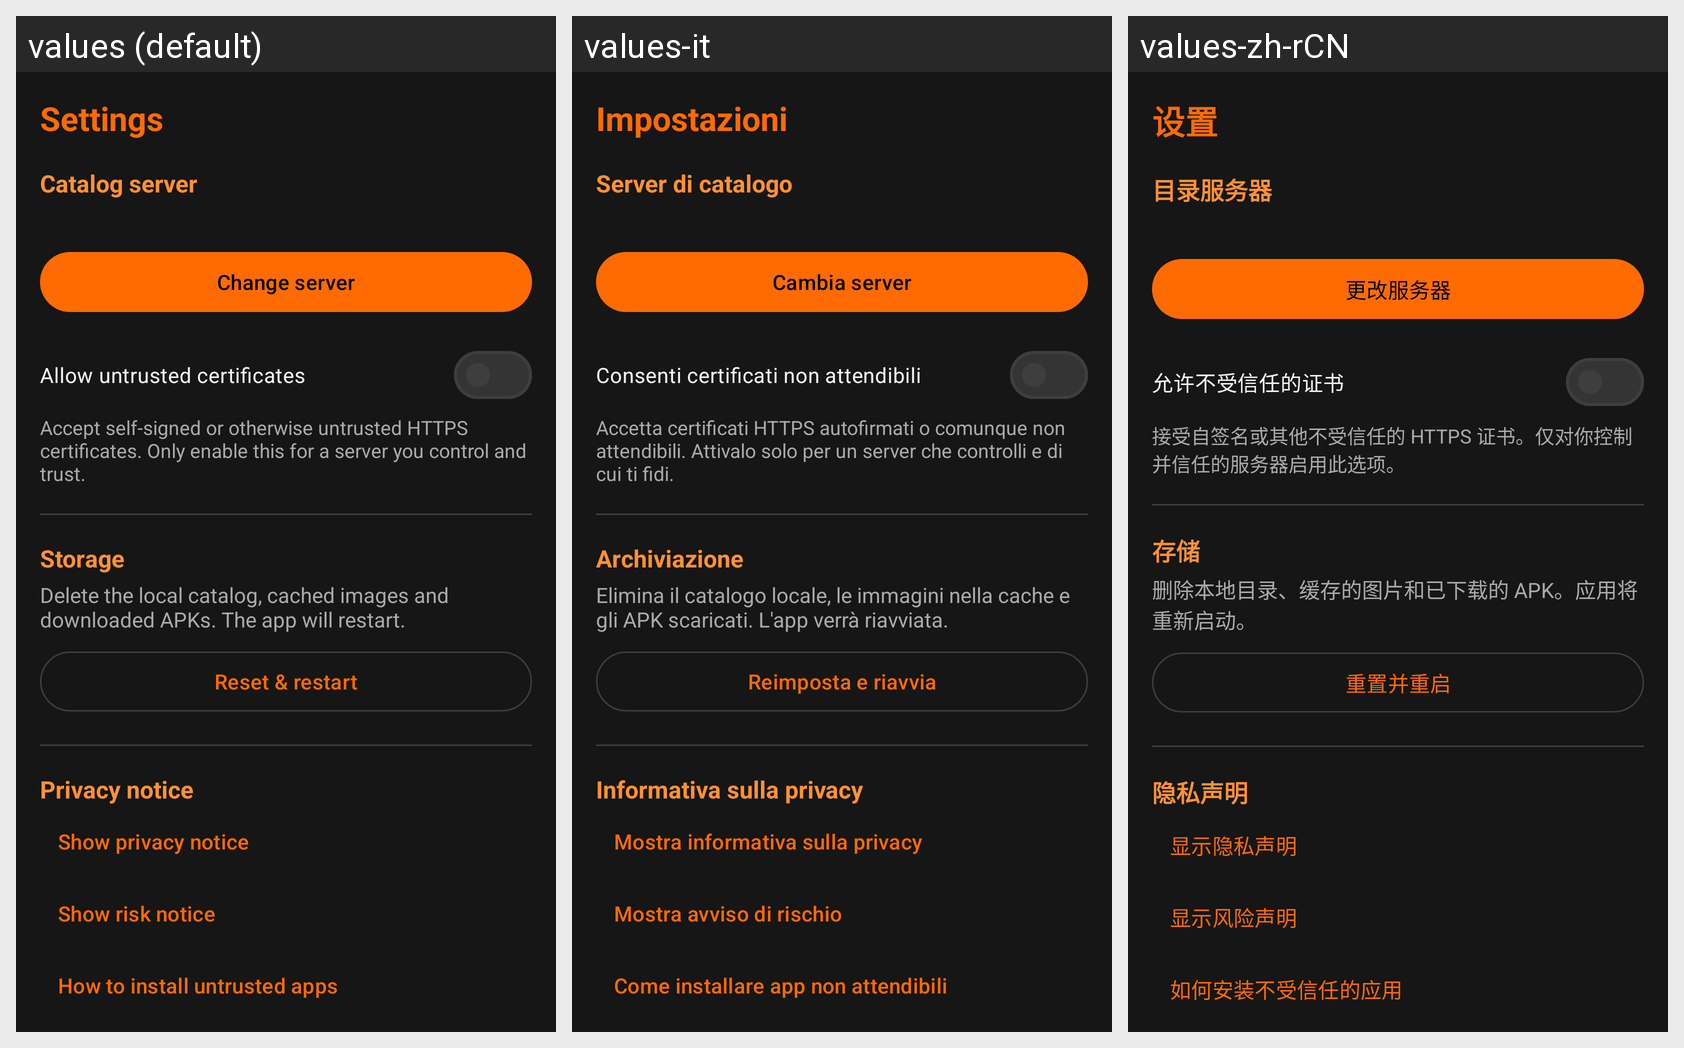

Strings drawn on this Android screen and how each of the app's shown locales translates them:
Android screen res/layout/fragment_settings.xml rendered under 3 locales, left to right: values (default), values-it, values-zh-rCN. Device: Nexus 5 (rendered at 1080×1920; each locale shown at half size, 540×960, under a caption strip naming it); theme Theme.Suitefish.
Other locales in the repository, not shown: values-de, values-es, values-fr, values-hi, values-ja, values-ko, values-pt, values-ru, values-tr.
Strings drawn on this screen, with the default value and each locale's value (text and hints the layout hard-codes, and strings that could not be matched under every locale, appear in the picture but are not listed):

tab_settings
  values: Settings
  values-it: Impostazioni
  values-zh-rCN: 设置

settings_server_title
  values: Catalog server
  values-it: Server di catalogo
  values-zh-rCN: 目录服务器

settings_change_server
  values: Change server
  values-it: Cambia server
  values-zh-rCN: 更改服务器

allow_insecure_title
  values: Allow untrusted certificates
  values-it: Consenti certificati non attendibili
  values-zh-rCN: 允许不受信任的证书

allow_insecure_sub
  values: Accept self-signed or otherwise untrusted HTTPS certificates. Only enable this for a server you control and trust.
  values-it: Accetta certificati HTTPS autofirmati o comunque non attendibili. Attivalo solo per un server che controlli e di cui ti fidi.
  values-zh-rCN: 接受自签名或其他不受信任的 HTTPS 证书。仅对你控制并信任的服务器启用此选项。

settings_data_title
  values: Storage
  values-it: Archiviazione
  values-zh-rCN: 存储

settings_wipe_body
  values: Delete the local catalog, cached images and downloaded APKs. The app will restart.
  values-it: Elimina il catalogo locale, le immagini nella cache e gli APK scaricati. L'app verrà riavviata.
  values-zh-rCN: 删除本地目录、缓存的图片和已下载的 APK。应用将重新启动。

settings_wipe
  values: Reset & restart
  values-it: Reimposta e riavvia
  values-zh-rCN: 重置并重启

privacy_title
  values: Privacy notice
  values-it: Informativa sulla privacy
  values-zh-rCN: 隐私声明

settings_show_privacy
  values: Show privacy notice
  values-it: Mostra informativa sulla privacy
  values-zh-rCN: 显示隐私声明

settings_show_risk
  values: Show risk notice
  values-it: Mostra avviso di rischio
  values-zh-rCN: 显示风险声明

settings_show_install_help
  values: How to install untrusted apps
  values-it: Come installare app non attendibili
  values-zh-rCN: 如何安装不受信任的应用
